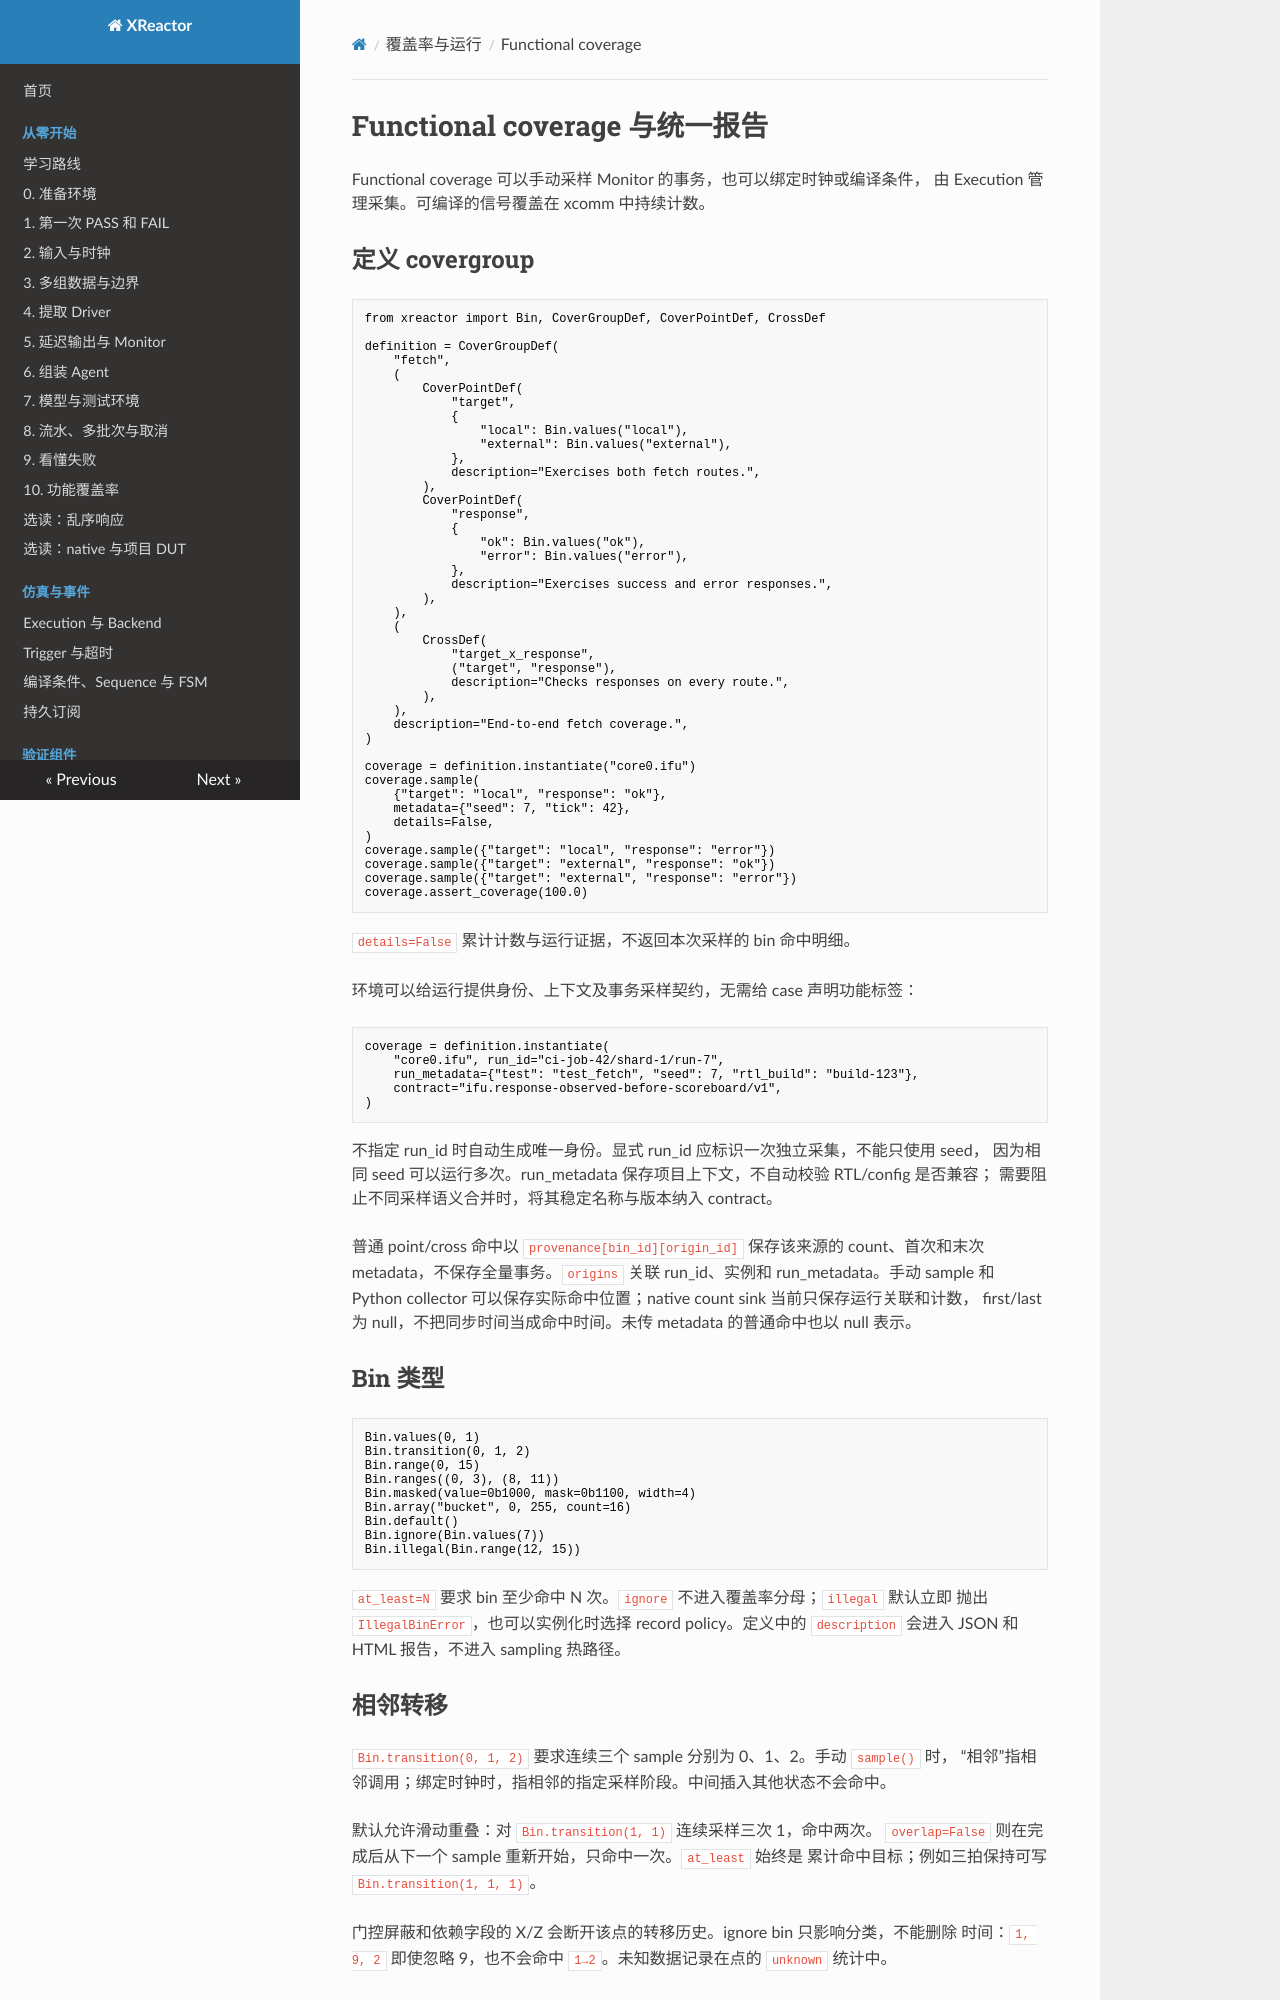

repository: Makiras/xreactor · page: guides/coverage/index.html · generator: mkdocs

# Functional coverage 与统一报告

Functional coverage 可以手动采样 Monitor 的事务，也可以绑定时钟或编译条件，
由 Execution 管理采集。可编译的信号覆盖在 xcomm 中持续计数。

## 定义 covergroup

```python
from xreactor import Bin, CoverGroupDef, CoverPointDef, CrossDef

definition = CoverGroupDef(
    "fetch",
    (
        CoverPointDef(
            "target",
            {
                "local": Bin.values("local"),
                "external": Bin.values("external"),
            },
            description="Exercises both fetch routes.",
        ),
        CoverPointDef(
            "response",
            {
                "ok": Bin.values("ok"),
                "error": Bin.values("error"),
            },
            description="Exercises success and error responses.",
        ),
    ),
    (
        CrossDef(
            "target_x_response",
            ("target", "response"),
            description="Checks responses on every route.",
        ),
    ),
    description="End-to-end fetch coverage.",
)

coverage = definition.instantiate("core0.ifu")
coverage.sample(
    {"target": "local", "response": "ok"},
    metadata={"seed": 7, "tick": 42},
    details=False,
)
coverage.sample({"target": "local", "response": "error"})
coverage.sample({"target": "external", "response": "ok"})
coverage.sample({"target": "external", "response": "error"})
coverage.assert_coverage(100.0)
```

`details=False` 累计计数与运行证据，不返回本次采样的 bin 命中明细。

环境可以给运行提供身份、上下文及事务采样契约，无需给 case 声明功能标签：

```python
coverage = definition.instantiate(
    "core0.ifu", run_id="ci-job-42/shard-1/run-7",
    run_metadata={"test": "test_fetch", "seed": 7, "rtl_build": "build-123"},
    contract="ifu.response-observed-before-scoreboard/v1",
)
```

不指定 run_id 时自动生成唯一身份。显式 run_id 应标识一次独立采集，不能只使用 seed，
因为相同 seed 可以运行多次。run_metadata 保存项目上下文，不自动校验 RTL/config 是否兼容；
需要阻止不同采样语义合并时，将其稳定名称与版本纳入 contract。

普通 point/cross 命中以 `provenance[bin_id][origin_id]` 保存该来源的 count、首次和末次
metadata，不保存全量事务。`origins` 关联 run_id、实例和 run_metadata。手动 sample 和
Python collector 可以保存实际命中位置；native count sink 当前只保存运行关联和计数，
first/last 为 null，不把同步时间当成命中时间。未传 metadata 的普通命中也以 null 表示。

## Bin 类型

```python
Bin.values(0, 1)
Bin.transition(0, 1, 2)
Bin.range(0, 15)
Bin.ranges((0, 3), (8, 11))
Bin.masked(value=0b1000, mask=0b1100, width=4)
Bin.array("bucket", 0, 255, count=16)
Bin.default()
Bin.ignore(Bin.values(7))
Bin.illegal(Bin.range(12, 15))
```

`at_least=N` 要求 bin 至少命中 N 次。`ignore` 不进入覆盖率分母；`illegal` 默认立即
抛出 `IllegalBinError`，也可以实例化时选择 record policy。定义中的 `description`
会进入 JSON 和 HTML 报告，不进入 sampling 热路径。

## 相邻转移

`Bin.transition(0, 1, 2)` 要求连续三个 sample 分别为 0、1、2。手动 `sample()` 时，
“相邻”指相邻调用；绑定时钟时，指相邻的指定采样阶段。中间插入其他状态不会命中。

默认允许滑动重叠：对 `Bin.transition(1, 1)` 连续采样三次 1，命中两次。
`overlap=False` 则在完成后从下一个 sample 重新开始，只命中一次。`at_least` 始终是
累计命中目标；例如三拍保持可写 `Bin.transition(1, 1, 1)`。

门控屏蔽和依赖字段的 X/Z 会断开该点的转移历史。ignore bin 只影响分类，不能删除
时间：`1, 9, 2` 即使忽略 9，也不会命中 `1→2`。未知数据记录在点的 `unknown` 统计中。
